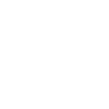
t = 0.00 s
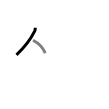
t = 1.50 s
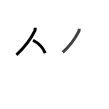
t = 2.75 s
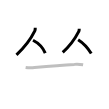
t = 4.25 s
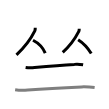
t = 5.50 s
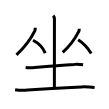
t = 7.00 s

The animated SVG that drew these frames (rendered in a browser with its animation timeline set to each time). Animation: 7 SMIL elements (animate=7); one cycle of 7.00 s.

<svg width="109px" height="109px" viewBox="0 0 px 109px" xmlns="http://www.w3.org/2000/svg" xmlns:xlink="http://www.w3.org/1999/xlink" xml:space="preserve" version="1.1"  baseProfile="full">
<path d="M35.25,27.74c0.09,1.2-0.11,2.35-0.58,3.44c-4.04,8.19-9.23,15.34-18.2,23.7" style="fill:none;stroke:black;stroke-width:3;opacity:0">
  <animate attributeType="CSS" attributeName="opacity" from="0" to="1" begin="0s" dur="1s" repeatCount="Indefinite" fill="freeze" />
</path>
<path d="M33,40.25c5.12,2.62,9.81,7.05,12.25,12.88" style="fill:none;stroke:black;stroke-width:3;opacity:0">
  <animate attributeType="CSS" attributeName="opacity" from="0" to="1" begin="1s" dur="1s" repeatCount="Indefinite" fill="freeze" />
</path>
<path d="M79.25,28.74c0,1.13-0.08,2.04-0.59,2.95c-3.29,6.43-8.92,14.43-15.94,20.68" style="fill:none;stroke:black;stroke-width:3;opacity:0">
  <animate attributeType="CSS" attributeName="opacity" from="0" to="1" begin="2s" dur="1s" repeatCount="Indefinite" fill="freeze" />
</path>
<path d="M78.14,39.71C84,43.5,87.75,47.75,91.25,53.5" style="fill:none;stroke:black;stroke-width:3;opacity:0">
  <animate attributeType="CSS" attributeName="opacity" from="0" to="1" begin="3s" dur="1s" repeatCount="Indefinite" fill="freeze" />
</path>
<path d="M25.63,67.42c2.99,0.5,5.99,0.53,9,0.11c11.48-1.12,28.2-2.57,39.75-3.15c2.93-0.38,5.85-0.07,8.75,0.41" style="fill:none;stroke:black;stroke-width:3;opacity:0">
  <animate attributeType="CSS" attributeName="opacity" from="0" to="1" begin="4s" dur="1s" repeatCount="Indefinite" fill="freeze" />
</path>
<path d="M15.13,89.73c4.19,0.65,8.4,0.74,12.62,0.27c16.35-1.21,38.53-2.4,54-3.12c4.31-0.1,8.61,0.13,12.88,0.69" style="fill:none;stroke:black;stroke-width:3;opacity:0">
  <animate attributeType="CSS" attributeName="opacity" from="0" to="1" begin="5s" dur="1s" repeatCount="Indefinite" fill="freeze" />
</path>
<path d="M53.17,15.62c0.98,0.98,1.27,2.26,1.27,3.89c0,12-0.07,52.38-0.07,67.75" style="fill:none;stroke:black;stroke-width:3;opacity:0">
  <animate attributeType="CSS" attributeName="opacity" from="0" to="1" begin="6s" dur="1s" repeatCount="Indefinite" fill="freeze" />
</path>
</svg>
